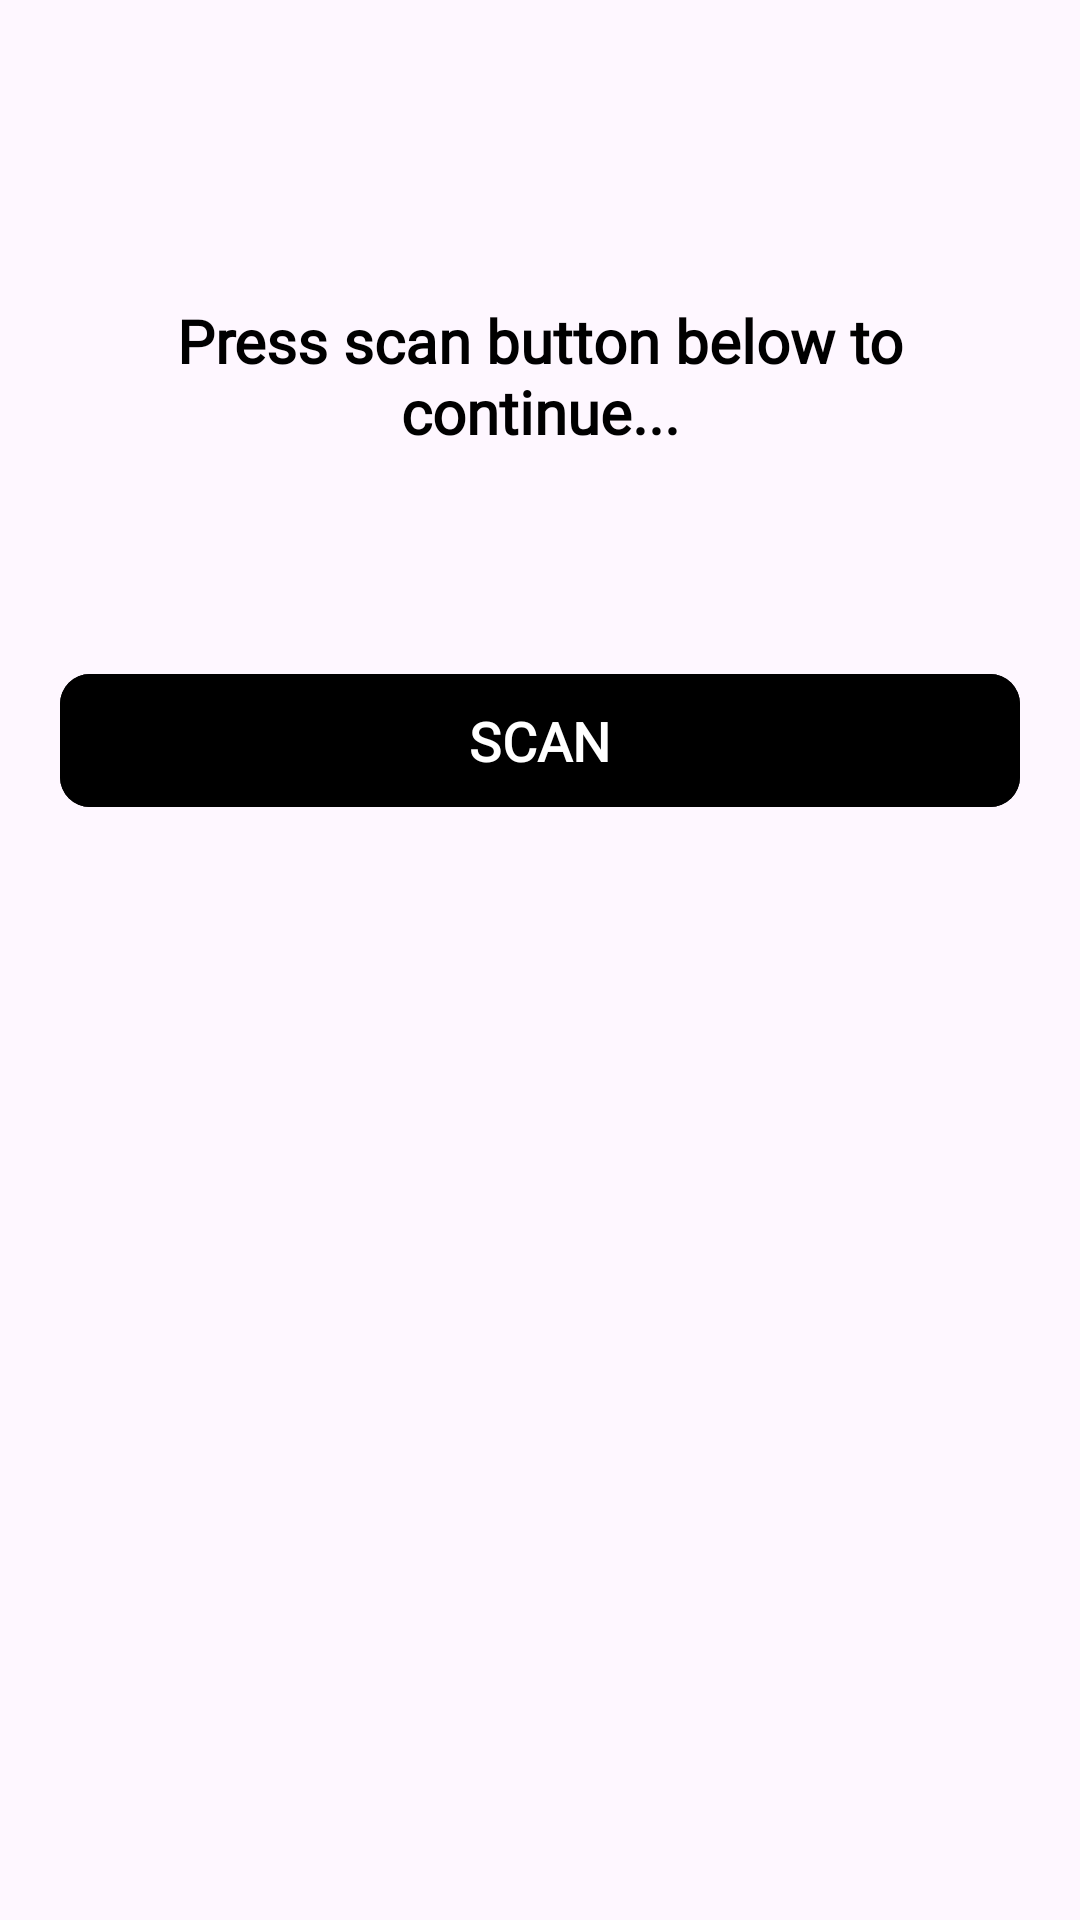

The Android layout XML behind this screen, and the referenced resources:
<!-- AndroidManifest.xml: application theme Theme.MyFarePayApp -->
<!-- res/layout/activity_scanner.xml -->
<?xml version="1.0" encoding="utf-8"?>
<RelativeLayout xmlns:android="http://schemas.android.com/apk/res/android"
    xmlns:app="http://schemas.android.com/apk/res-auto"
    xmlns:tools="http://schemas.android.com/tools"
    android:id="@+id/main"
    android:layout_width="match_parent"
    android:layout_height="match_parent"
    tools:context=".Scanner">

    <LinearLayout
        android:layout_width="match_parent"
        android:layout_height="wrap_content"
        android:orientation="vertical"
        android:id="@+id/linear1"
        android:layout_marginStart="20dp"
        android:layout_marginEnd="20dp">

        <TextView
            android:layout_width="match_parent"
            android:layout_height="wrap_content"
            android:text="Press scan button below to continue..."
            android:textSize="20sp"
            android:textStyle="bold"
            android:textColor="@color/black"
            android:fontFamily="@font/comfortaabold"
            android:textAlignment="center"
            android:layout_marginTop="100dp"/>

        <com.google.android.material.button.MaterialButton
            android:layout_width="match_parent"
            android:layout_height="wrap_content"
            android:id="@+id/btn_scan"
            android:backgroundTint="@color/black"
            android:fontFamily="@font/comfortaabold"
            android:padding="10dp"
            android:layout_marginTop="70dp"
            android:text="SCAN"
            android:textStyle="bold"
            android:textColor="@color/white"
            android:textSize="18sp"
            app:cornerRadius="10dp">
        </com.google.android.material.button.MaterialButton>

    </LinearLayout>
    <LinearLayout
        android:layout_width="match_parent"
        android:layout_height="wrap_content"
        android:orientation="horizontal"
        android:layout_marginStart="20dp"
        android:layout_marginEnd="20dp"
        android:gravity="center_horizontal"
        android:layout_below="@+id/linear1">

        <com.google.android.material.button.MaterialButton
            android:layout_width="150dp"
            android:layout_height="wrap_content"
            android:id="@+id/btn_logout"
            android:backgroundTint="@color/black"
            android:fontFamily="@font/comfortaabold"
            android:padding="10dp"
            android:layout_marginEnd="10dp"
            android:layout_marginTop="390dp"
            android:text="Logout"
            android:textColor="@color/white"
            android:textStyle="bold"
            android:textSize="18sp"
            app:cornerRadius="10dp">
        </com.google.android.material.button.MaterialButton>
    </LinearLayout>

</RelativeLayout>
<!-- resources referenced by this layout -->
<resources>
  <color name="black">#FF000000</color>
  <color name="white">#FFFFFFFF</color>
  <style name="Theme.MyFarePayApp" parent="Base.Theme.MyFarePayApp" />
  <style name="Base.Theme.MyFarePayApp" parent="Theme.Material3.DayNight.NoActionBar">
          
          
          <item name="android:statusBarColor">@android:color/transparent</item>
      </style>
</resources>
